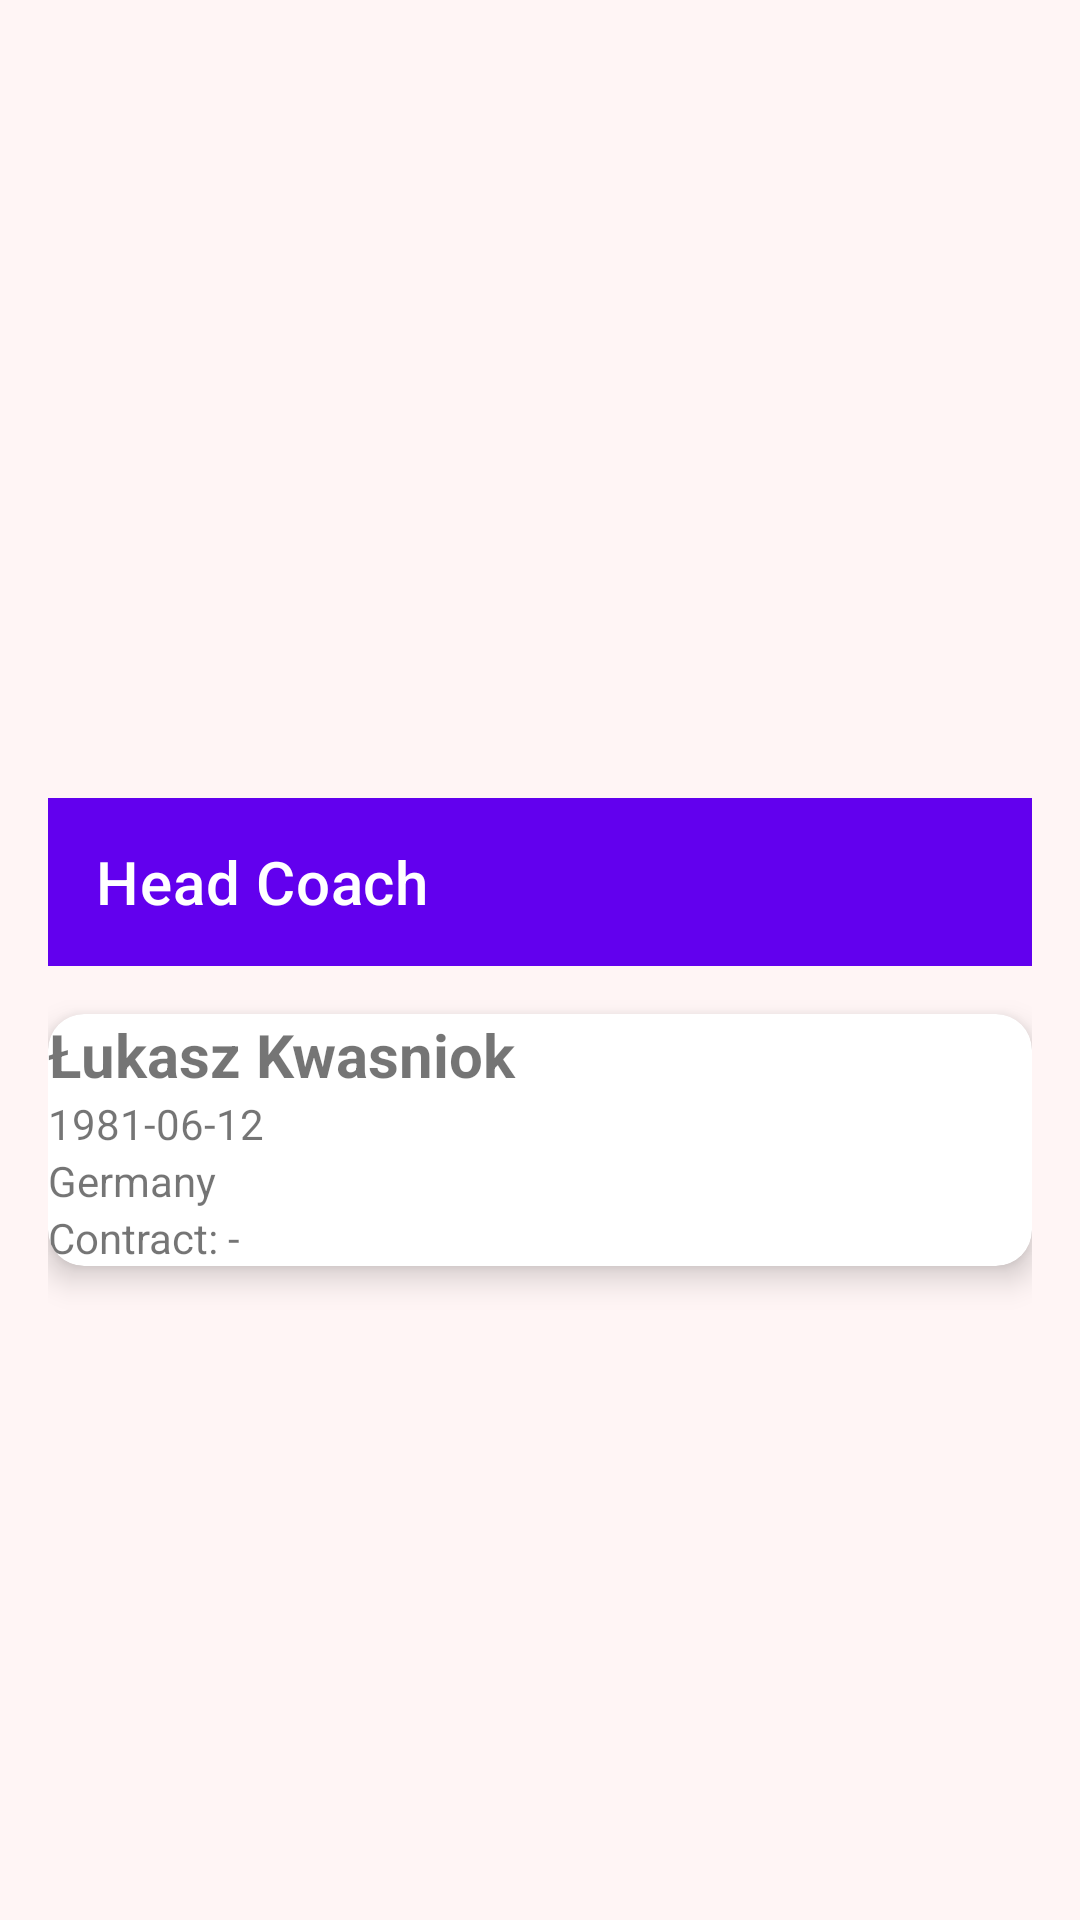

Android layout source for this screen:
<!-- AndroidManifest.xml: application theme Theme.Responsi1Mobile1D023104 -->
<!-- res/layout/activity_coach.xml -->
<LinearLayout xmlns:android="http://schemas.android.com/apk/res/android"
    android:layout_width="match_parent"
    android:layout_height="match_parent"
    xmlns:app="http://schemas.android.com/apk/res-auto"
    android:background="#FFF5F5"
    android:orientation="vertical"
    android:padding="16dp">

    <ImageView
        android:id="@+id/ivCoach"
        android:layout_width="match_parent"
        android:layout_height="250dp"
        android:scaleType="centerCrop"
        android:src="@drawable/ic_coach" />

    <androidx.appcompat.widget.Toolbar
        android:id="@+id/toolbarCoach"
        android:layout_width="match_parent"
        android:layout_height="?attr/actionBarSize"
        android:background="?attr/colorPrimary"
        app:title="Head Coach"
        app:titleTextColor="@android:color/white"
        app:navigationIcon="@drawable/ic_arrow_back" />


    <androidx.cardview.widget.CardView
        android:layout_width="match_parent"
        android:layout_height="wrap_content"
        android:layout_marginTop="16dp"
        app:cardCornerRadius="12dp"
        app:cardElevation="6dp"
        android:padding="16dp">

        <LinearLayout
            android:layout_width="match_parent"
            android:layout_height="wrap_content"
            android:orientation="vertical">

            <TextView
                android:id="@+id/tvCoachName"
                android:layout_width="wrap_content"
                android:layout_height="wrap_content"
                android:text="Łukasz Kwasniok"
                android:textStyle="bold"
                android:textSize="20sp" />

            <TextView
                android:id="@+id/tvCoachDob"
                android:layout_width="wrap_content"
                android:layout_height="wrap_content"
                android:text="1981-06-12" />

            <TextView
                android:id="@+id/tvCoachNationality"
                android:layout_width="wrap_content"
                android:layout_height="wrap_content"
                android:text="Germany" />

            <TextView
                android:id="@+id/tvCoachContract"
                android:layout_width="wrap_content"
                android:layout_height="wrap_content"
                android:text="Contract: -" />
        </LinearLayout>
    </androidx.cardview.widget.CardView>

</LinearLayout>
<!-- resources referenced by this layout -->
<resources>
  <style name="Theme.Responsi1Mobile1D023104" parent="Theme.MaterialComponents.DayNight.NoActionBar">
          <item name="colorPrimary">@color/purple_500</item>
          <item name="colorPrimaryVariant">@color/purple_700</item>
          <item name="colorOnPrimary">@color/white</item>
  
          <item name="colorSecondary">@color/teal_200</item>
          <item name="colorSecondaryVariant">@color/teal_700</item>
          <item name="colorOnSecondary">@color/black</item>
  
          <item name="android:windowBackground">@color/white</item>
  
          <item name="android:statusBarColor">?attr/colorPrimaryVariant</item>
      </style>
  <!-- not gathered from this repository: default colours our renderer supplied (Android Studio template values) -->
  <color name="purple_500">#FF6200EE</color>
  <color name="purple_700">#FF3700B3</color>
  <color name="teal_200">#FF03DAC5</color>
  <color name="teal_700">#FF018786</color>
  <color name="black">#FF000000</color>
  <color name="white">#FFFFFFFF</color>
</resources>
